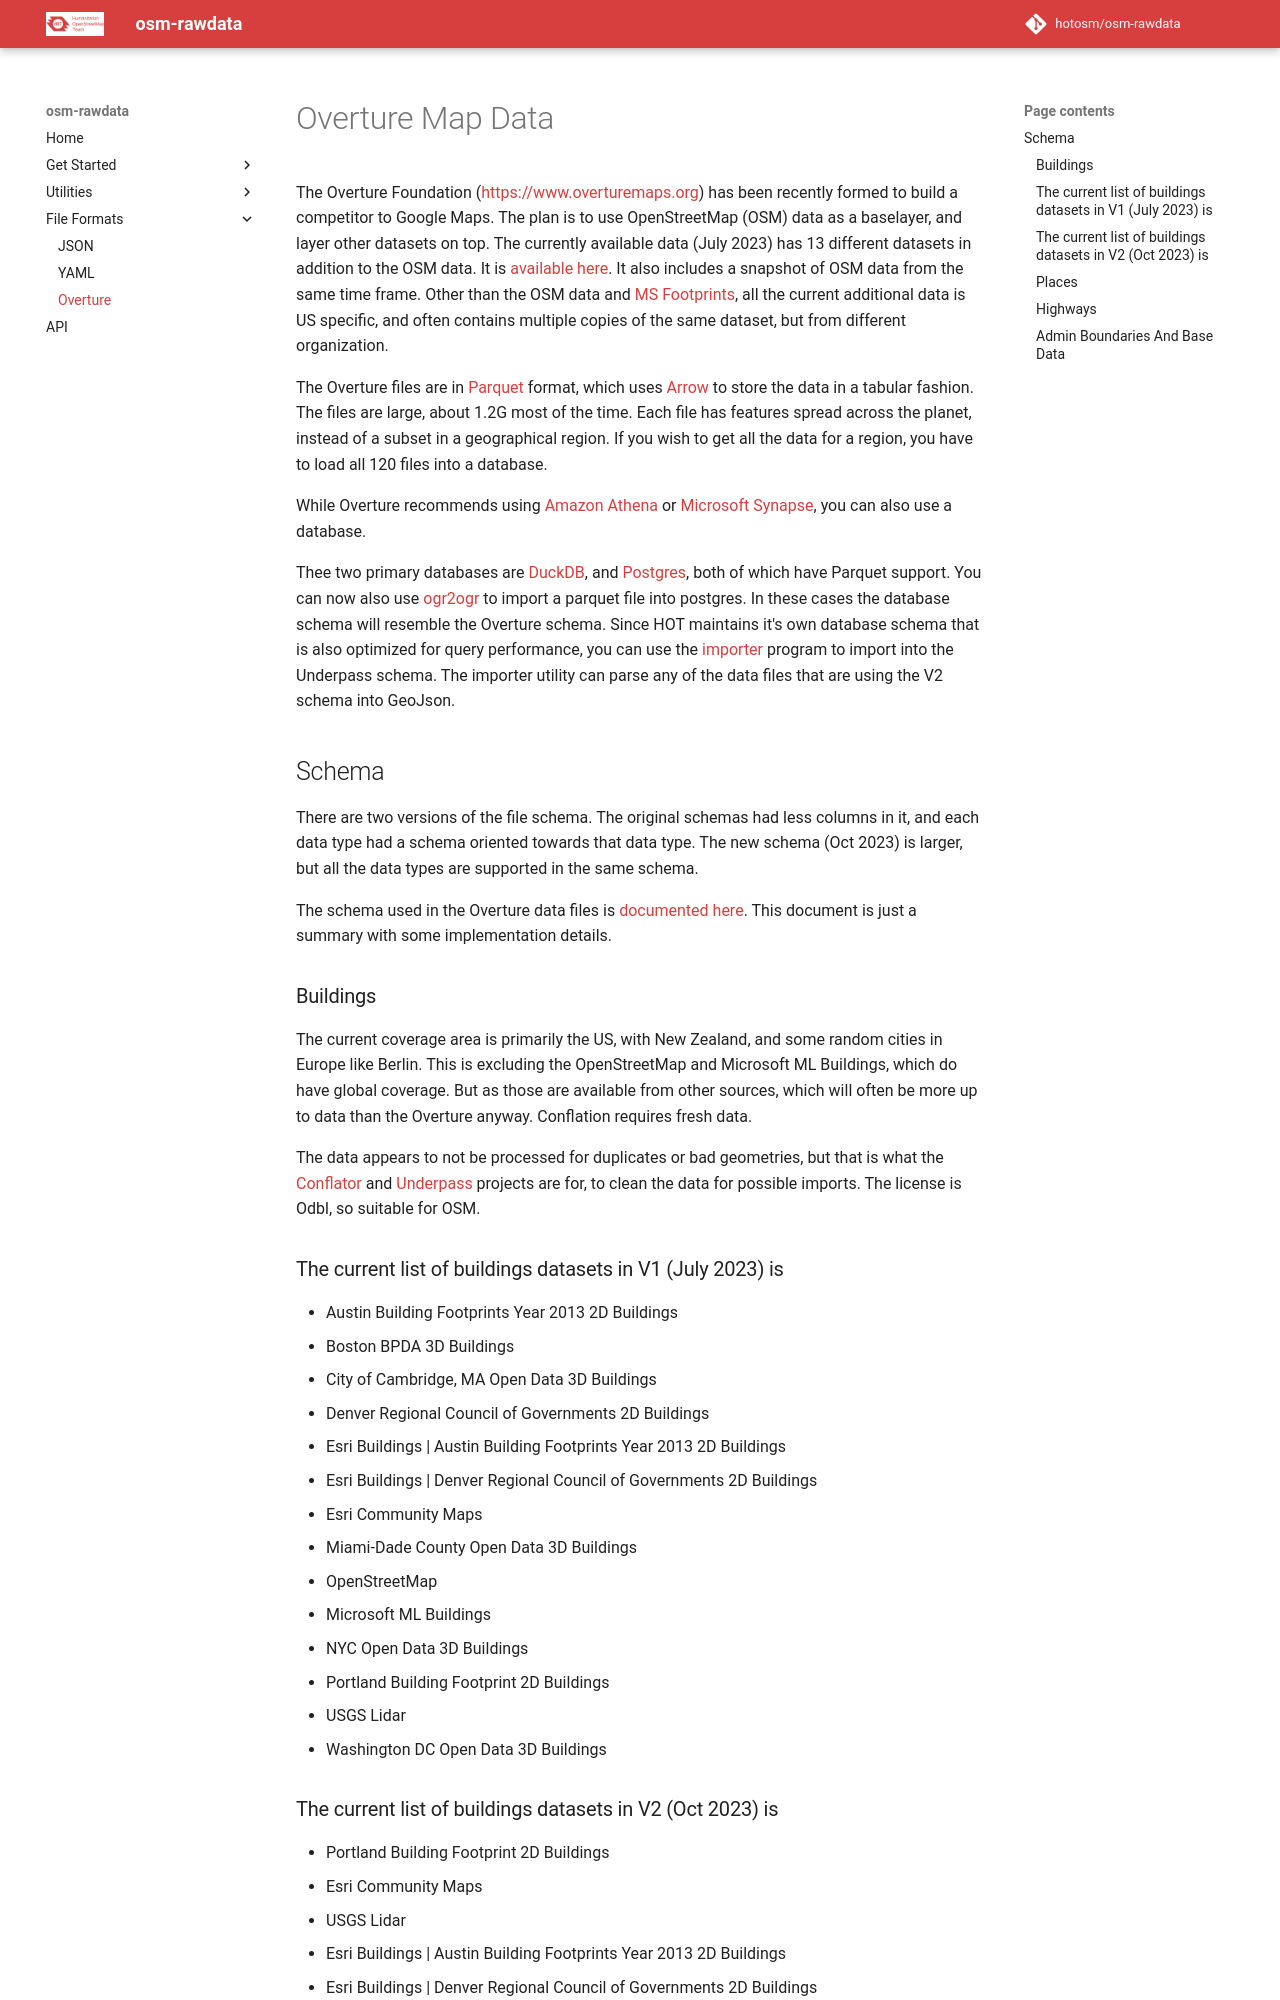

repository: hotosm/osm-rawdata · page: overture/index.html · generator: mkdocs

# Overture Map Data

The Overture Foundation (<https://www.overturemaps.org>) has been
recently formed to build a competitor to Google Maps. The plan is to
use OpenStreetMap (OSM) data as a baselayer, and layer other datasets
on top. The currently available data (July 2023) has 13 different
datasets in addition to the OSM data. It is [available
here](https://overturemaps.org/download/). It also includes a snapshot
of OSM data from the same time frame. Other than the OSM data and [MS
Footprints](https://github.com/microsoft/GlobalMLBuildingFootprints),
all the current additional data is US specific, and often contains
multiple copies of the same dataset, but from different organization.

The Overture files are in [Parquet](https://parquet.apache.org/)
format, which uses [Arrow](https://arrow.apache.org/) to store the
data in a tabular fashion. The files are large, about 1.2G most of the
time. Each file has features spread across the planet, instead of a
subset in a geographical region. If you wish to get all the data for a
region, you have to load all 120 files into a database.

While Overture recommends using [Amazon
Athena](https://aws.amazon.com/athena/) or [Microsoft
Synapse](https://learn.microsoft.com/en-us/azure/synapse-analytics/get-started-create-workspace),
you can also use a database.

Thee two primary databases are [DuckDB](https://duckdb.org/), and
[Postgres](https://www.postgresql.org/about/news/parquet-s3-fdw-021-released-2379/),
both of which have Parquet support. You can now also use [ogr2ogr](https://gdal.org/drivers/vector/parquet.html) to
import a parquet file into postgres. In these cases the database
schema will resemble the Overture schema. Since HOT maintains it's own
database schema that is also optimized for query performance, you can
use the [importer](https://hotosm.github.io/osm-rawdata/importer/)
program to import into the Underpass schema. The importer utility can
parse any of the data files that are using the V2 schema into GeoJson.

## Schema

There are two versions of the file schema. The original schemas had
less columns in it, and each data type had a schema oriented towards
that data type. The new schema (Oct 2023) is larger, but all the data
types are supported in the same schema.

The schema used in the Overture data files is [documented here](https://docs.overturemaps.org/schema/reference/).
This document is just a summary with some implementation details.

### Buildings

The current coverage area is primarily the US, with New Zealand, and
some random cities in Europe like Berlin. This is excluding the
OpenStreetMap and Microsoft ML Buildings, which do have global
coverage. But as those are available from other sources, which will
often be more up to data than the Overture anyway. Conflation requires
fresh data.

The data appears to not be processed for duplicates or bad geometries,
but that is what the [Conflator](https://github.com/hotosm/conflator)
and [Underpass](https://github.com/hotosm/underpass/wiki) projects
are for, to clean the data for possible imports. The license is Odbl,
so suitable for OSM.
